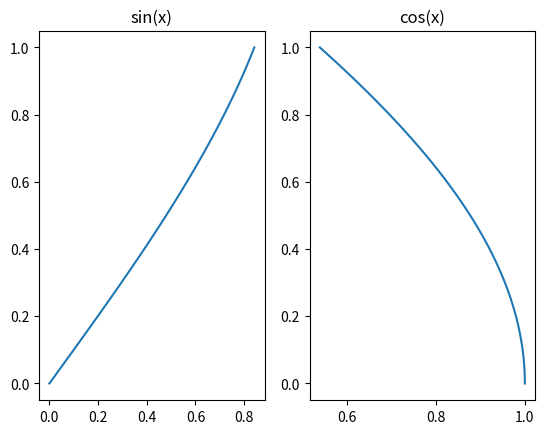

The script that saved this image:
import numpy as np
import matplotlib.pyplot as plt
import math



def returnsin(x):
    return math.sin(x)
def returncos(x):
    return math.cos(x)

def main():
    x = np.linspace(0, 1, 100)
    f2 = np.vectorize(returnsin)
    f3 = np.vectorize(returncos)
    # y1 = returnsin(x)
    # z1 = returncos(x)
    f, axarr = plt.subplots(1,2)
    axarr[0].plot(f2(x),x)
    axarr[1].plot(f3(x),x)
    axarr[0].set_title('sin(x)')
    axarr[1].set_title('cos(x)')
    plt.savefig("sinandcos.pdf", format="pdf")

if __name__ == '__main__':
    main()